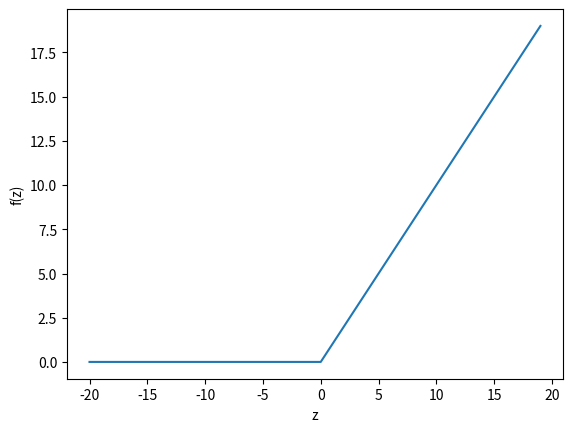

Write the Python code that produced this figure.
import matplotlib.pyplot as plt 

x = [i if i > 0 else 0 for i in range(-20,20)]

plt.figure()
plt.plot(range(-20,20),x)
plt.xlabel('z')
plt.ylabel('f(z)')
plt.show()